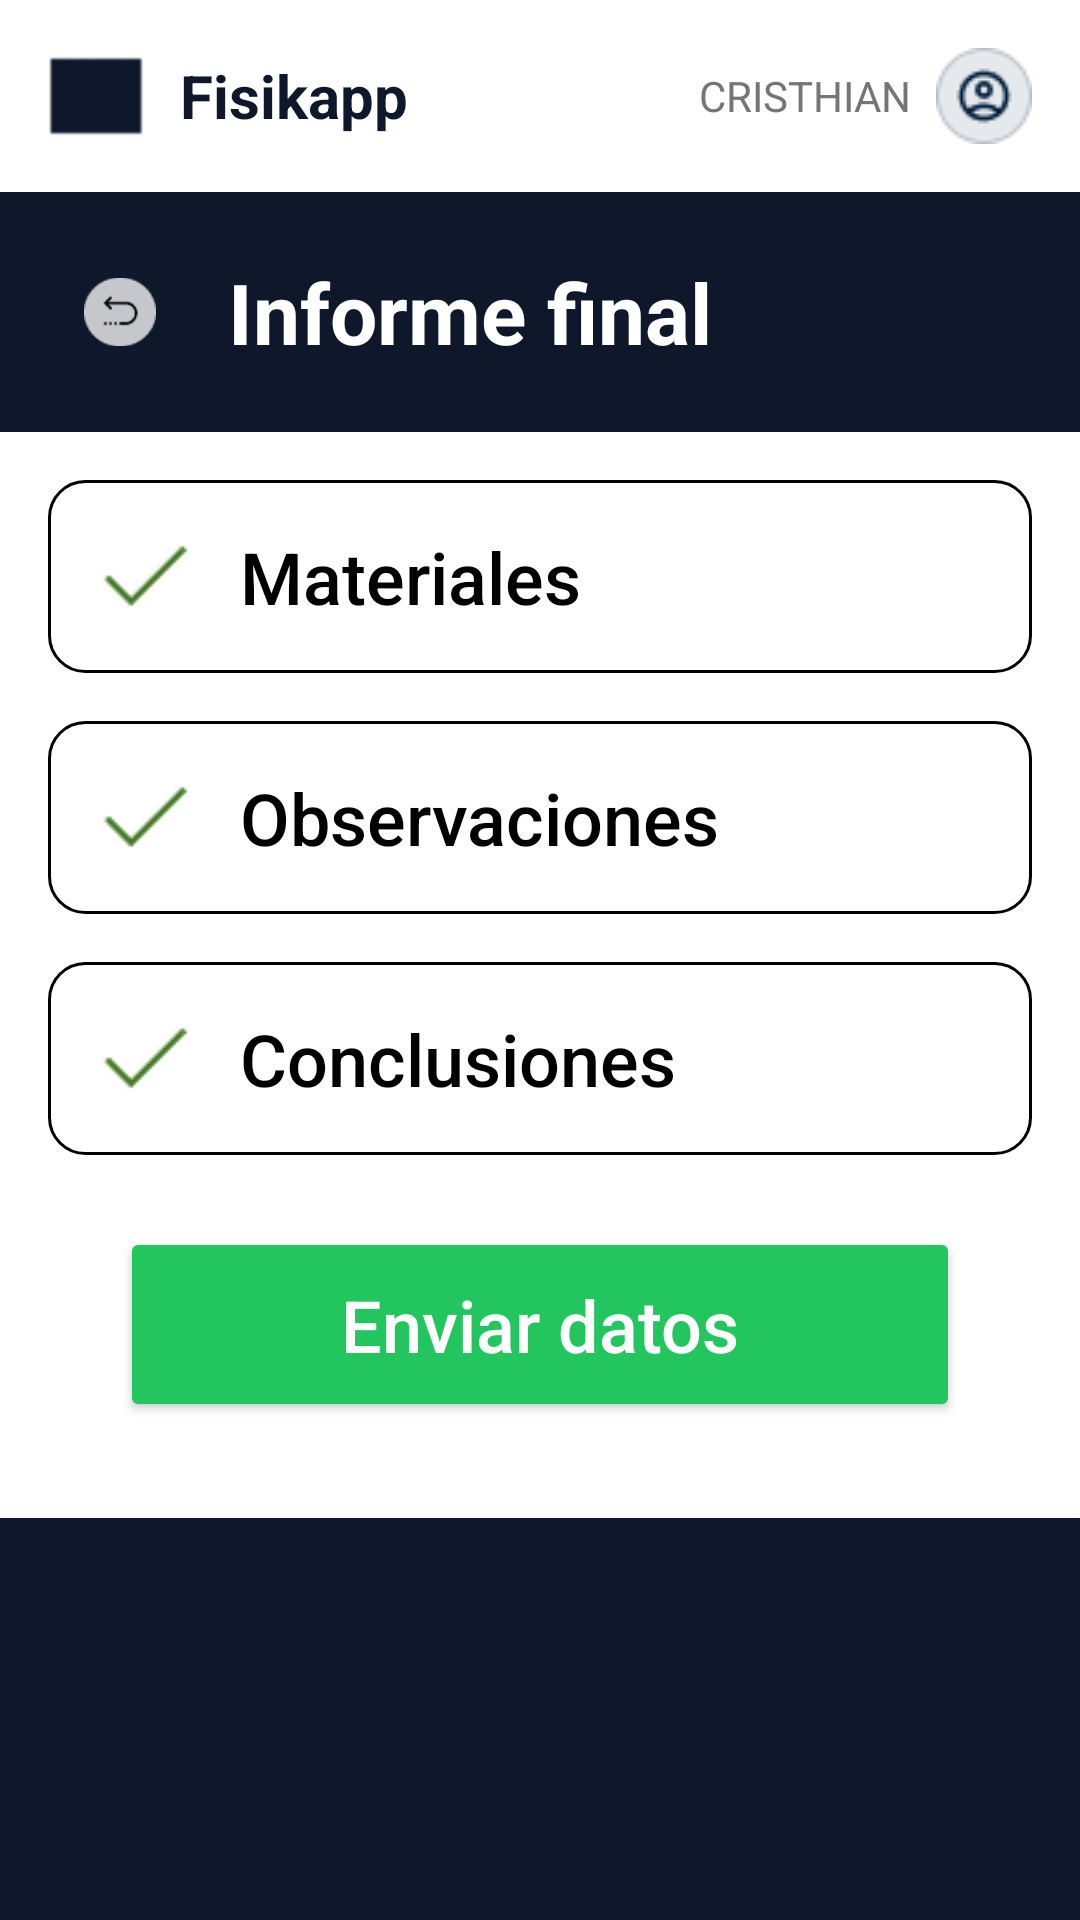

Here is an Android app screen rendered from its layout file. Give the layout XML and the strings, colors and styles it references.
<!-- AndroidManifest.xml: application theme Theme.App.Splash -->
<!-- res/layout/activity_informe_final.xml -->
<?xml version="1.0" encoding="utf-8"?>
<LinearLayout xmlns:android="http://schemas.android.com/apk/res/android"
    xmlns:app="http://schemas.android.com/apk/res-auto"
    xmlns:tools="http://schemas.android.com/tools"
    android:id="@+id/main"
    android:layout_width="match_parent"
    android:layout_height="match_parent"
    android:orientation="vertical"
    android:background="@color/white"
    tools:context=".ui.MonitorDeAprendizajeEstudiante.InformeLaboratorio">

    
    <LinearLayout
        android:layout_width="match_parent"
        android:layout_height="wrap_content"
        android:orientation="horizontal"
        android:gravity="center_vertical"
        android:padding="16dp">

        <ImageView
            android:layout_width="32dp"
            android:layout_height="32dp"
            android:src="@drawable/physics"
            android:layout_marginEnd="12dp"
            app:tint="@color/colorPrimario" />

        <TextView
            android:layout_width="0dp"
            android:layout_height="wrap_content"
            android:layout_weight="1"
            android:text="Fisikapp"
            android:textColor="@color/colorPrimario"
            android:textSize="20sp"
            android:textStyle="bold"/>

        <TextView
            android:layout_width="wrap_content"
            android:layout_height="wrap_content"
            android:text="CRISTHIAN"
            android:textColor="@color/gris_texto"
            android:textSize="14sp"
            android:layout_marginEnd="8dp"/>

        <ImageView
            android:layout_width="32dp"
            android:layout_height="32dp"
            android:src="@drawable/iconousuario" />
    </LinearLayout>

    
    <LinearLayout
        android:layout_width="match_parent"
        android:layout_height="wrap_content"
        android:background="@color/colorPrimario"
        android:orientation="horizontal"
        android:gravity="center_vertical"
        android:padding="20dp">

        <ImageView
            android:id="@+id/btnBack"
            android:layout_width="40dp"
            android:layout_height="40dp"
            android:src="@drawable/iconoretroceder"
            android:background="@drawable/white_circle"
            android:padding="8dp"/>

        <TextView
            android:layout_width="wrap_content"
            android:layout_height="wrap_content"
            android:text="Informe final"
            android:textColor="@color/white"
            android:textSize="28sp"
            android:textStyle="bold"
            android:layout_marginStart="16dp"/>
    </LinearLayout>

    
    <LinearLayout
        android:layout_width="match_parent"
        android:layout_height="wrap_content"
        android:orientation="vertical"
        android:padding="16dp"
        android:gravity="center_horizontal">

        <LinearLayout
            android:id="@+id/layoutMateriales"
            android:layout_width="match_parent"
            android:layout_height="wrap_content"
            android:background="@drawable/item_background"
            android:orientation="horizontal"
            android:padding="16dp"
            android:layout_marginBottom="16dp"
            android:gravity="center_vertical"
            android:clickable="true"
            android:focusable="true">
            <ImageView
                android:layout_width="32dp"
                android:layout_height="32dp"
                android:src="@drawable/chulo"/>
            <TextView
                android:layout_width="wrap_content"
                android:layout_height="wrap_content"
                android:text="Materiales"
                android:textSize="24sp"
                android:layout_marginStart="16dp"
                android:textColor="@color/black"
                android:fontFamily="sans-serif-medium"/>
        </LinearLayout>

        <LinearLayout
            android:id="@+id/layoutObservaciones"
            android:layout_width="match_parent"
            android:layout_height="wrap_content"
            android:background="@drawable/item_background"
            android:orientation="horizontal"
            android:padding="16dp"
            android:layout_marginBottom="16dp"
            android:gravity="center_vertical"
            android:clickable="true"
            android:focusable="true">
            <ImageView
                android:layout_width="32dp"
                android:layout_height="32dp"
                android:src="@drawable/chulo"/>
            <TextView
                android:layout_width="wrap_content"
                android:layout_height="wrap_content"
                android:text="Observaciones"
                android:textSize="24sp"
                android:layout_marginStart="16dp"
                android:textColor="@color/black"
                android:fontFamily="sans-serif-medium"/>
        </LinearLayout>

        <LinearLayout
            android:id="@+id/layoutConclusiones"
            android:layout_width="match_parent"
            android:layout_height="wrap_content"
            android:background="@drawable/item_background"
            android:orientation="horizontal"
            android:padding="16dp"
            android:layout_marginBottom="24dp"
            android:gravity="center_vertical"
            android:clickable="true"
            android:focusable="true">
            <ImageView
                android:layout_width="32dp"
                android:layout_height="32dp"
                android:src="@drawable/chulo"/>
            <TextView
                android:layout_width="wrap_content"
                android:layout_height="wrap_content"
                android:text="Conclusiones"
                android:textSize="24sp"
                android:layout_marginStart="16dp"
                android:textColor="@color/black"
                android:fontFamily="sans-serif-medium"/>
        </LinearLayout>

        <Button
            android:id="@+id/btnEnviar"
            android:layout_width="280dp"
            android:layout_height="65dp"
            android:text="Enviar datos"
            android:textAllCaps="false"
            android:textSize="24sp"
            android:textColor="@color/white"
            app:backgroundTint="@color/colorExito"
            android:layout_marginBottom="16dp"/>
    </LinearLayout>

    <View
        android:layout_width="match_parent"
        android:layout_height="0dp"
        android:layout_weight="1"
        android:background="@color/colorPrimario"/>

</LinearLayout>
<!-- resources referenced by this layout -->
<resources>
  <color name="black">#FF000000</color>
  <color name="colorExito">#22C55E</color>
  <color name="colorPrimario">#0F172A</color>
  <color name="gris_texto">#757575</color>
  <color name="white">#FFFFFFFF</color>
  <!-- drawable chulo: png bitmap (drawable, 824 bytes) -->
  <!-- drawable iconoretroceder: png bitmap (drawable, 1417 bytes) -->
  <!-- drawable iconousuario: png bitmap (drawable, 1497 bytes) -->
  <!-- drawable item_background (drawable) -->
  <?xml version="1.0" encoding="utf-8"?>
  <shape xmlns:android="http://schemas.android.com/apk/res/android">
      <solid android:color="@color/white" />
      <stroke android:width="1dp" android:color="@color/black" />
      <corners android:radius="12dp" />
  </shape>
  <!-- drawable physics: png bitmap (drawable, 26110 bytes) -->
  <style name="Theme.App.Splash" parent="Theme.Material3.DayNight.NoActionBar">
          
          <item name="android:windowBackground">@color/colorScreenCompany</item>
      </style>
  <color name="colorScreenCompany">#0D1A52</color>
</resources>
